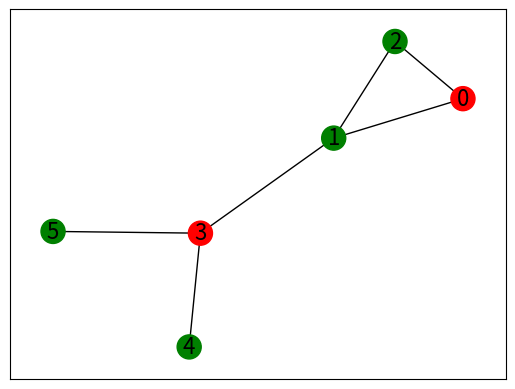

Python code for this plot:
# First networkx library is imported
# along with matplotlib
import networkx as nx
import matplotlib.pyplot as plt

x = [0,3]
# Defining a Class
class GraphVisualization:

    def __init__(self):
        # visual is a list which stores all
        # the set of edges that constitutes a
        # graph
        self.visual = []

    # addEdge function inputs the vertices of an
    # edge and appends it to the visual list
    def addEdge(self, a, b):
        temp = [a, b]
        self.visual.append(temp)

    # In visualize function G is an object of
    # class Graph given by networkx G.add_edges_from(visual)
    # creates a graph with a given list
    # nx.draw_networkx(G) - plots the graph
    # plt.show() - displays the graph
    def visualize(self):
        G = nx.Graph()
        G.add_edges_from(self.visual)
        for i in range (len(x)):
            node_colors = ["red" if i in x else "green" for i in G.nodes()]
        pos = nx.spring_layout(G)
        nx.draw_networkx_nodes(G,pos=pos,node_color=node_colors)
        nx.draw_networkx_edges(G,pos=pos)
        labels = {}
        for i in G.nodes():
            labels[i] = i
        nx.draw_networkx_labels(G,pos,labels,font_size=16)
        plt.show()


# Driver code
G = GraphVisualization()
G.addEdge(0, 2)
G.addEdge(1, 2)
G.addEdge(1, 3)
G.addEdge(5, 3)
G.addEdge(3, 4)
G.addEdge(1, 0)
G.visualize()
